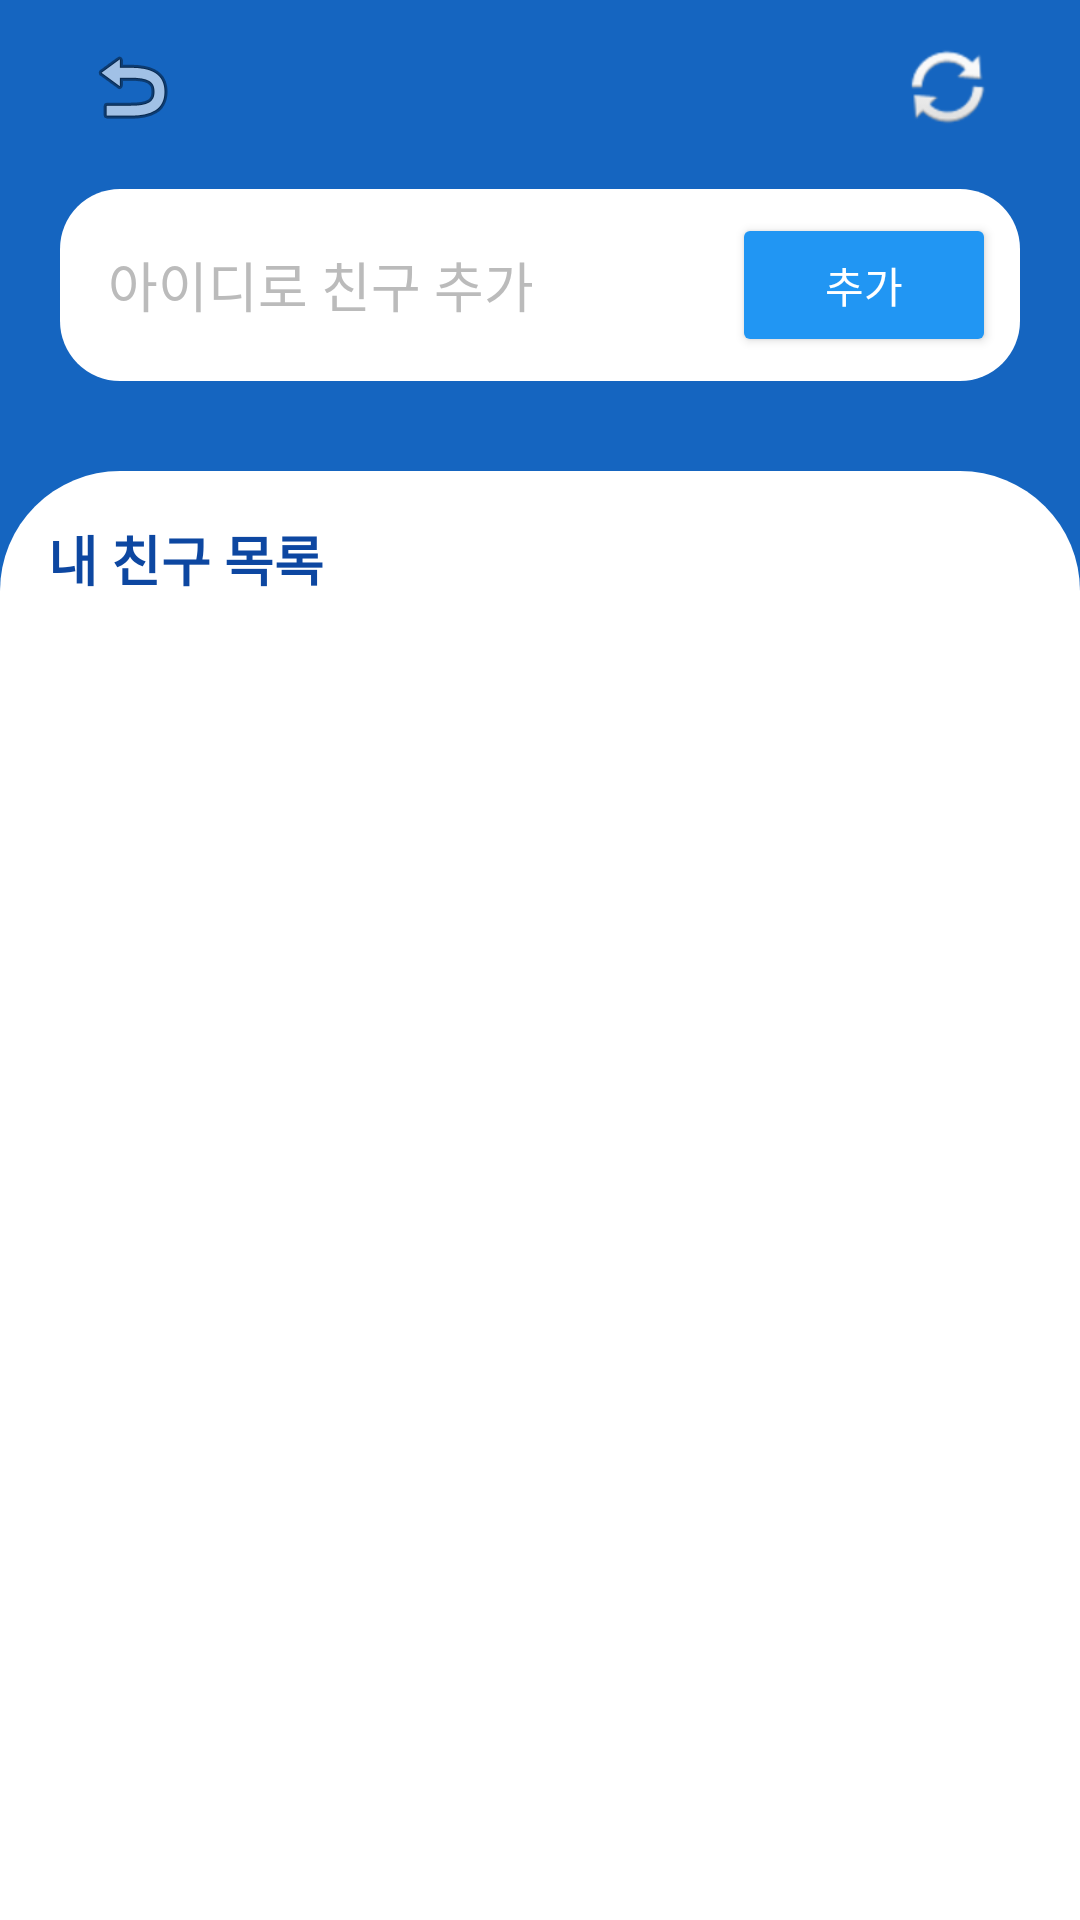

The Android layout XML behind this screen, and the referenced resources:
<!-- AndroidManifest.xml: application theme Theme.MatchPing -->
<!-- res/layout/activity_friend.xml -->
<?xml version="1.0" encoding="utf-8"?>
<LinearLayout xmlns:android="http://schemas.android.com/apk/res/android"
    android:id="@+id/rootLayout"
    android:orientation="vertical"
    android:layout_width="match_parent"
    android:layout_height="match_parent"
    android:background="@color/primary_blue"
    android:paddingTop="5dp"
    android:paddingBottom="0dp"
    android:paddingStart="0dp"
    android:paddingEnd="0dp">


    <LinearLayout
    android:id="@+id/topToolbar"
    android:orientation="horizontal"
    android:layout_width="match_parent"
    android:layout_height="wrap_content"
    android:gravity="center_vertical"
    android:paddingStart="20dp"
    android:paddingEnd="20dp"
    android:layout_marginBottom="10dp">

    <ImageButton
        android:id="@+id/buttonBackFriend"
        android:layout_width="48dp"
        android:layout_height="48dp"
        android:src="@android:drawable/ic_menu_revert"
        android:contentDescription="뒤로가기"
        android:background="?attr/selectableItemBackgroundBorderless"
         />

    <View
        android:layout_width="0dp"
        android:layout_height="1dp"
        android:layout_weight="1" />

    <ImageButton
        android:id="@+id/buttonSyncContacts"
        android:layout_width="48dp"
        android:layout_height="48dp"
        android:src="@android:drawable/ic_popup_sync"
        android:contentDescription="주소록 동기화"
        android:background="?attr/selectableItemBackgroundBorderless"
         />
    </LinearLayout>

        
    <LinearLayout
        android:id="@+id/addByIdContainer"
        android:orientation="horizontal"
        android:layout_width="match_parent"
        android:layout_height="wrap_content"
        android:layout_marginStart="20dp"
        android:layout_marginEnd="20dp"
        android:layout_marginBottom="30dp"
        android:background="@drawable/bg_add_by_id_rounded"
        android:padding="8dp"
        android:gravity="center_vertical">

        
        <EditText
            android:id="@+id/editTextFriendId"
            android:layout_width="0dp"
            android:layout_height="wrap_content"
            android:layout_weight="1"
            android:hint="아이디로 친구 추가"
            android:background="@android:color/transparent"
            android:padding="8dp"
            android:textColor="#000000"
            android:textColorHint="#BBBBBB" />

        
        <Button
            android:id="@+id/buttonAddFriendById"
            android:layout_width="wrap_content"
            android:layout_height="wrap_content"
            android:text="추가"
            android:layout_marginStart="8dp"
            android:backgroundTint="#2196F3"
            android:textColor="#FFFFFF" />
    </LinearLayout>

        
    <LinearLayout
    android:id="@+id/friendListContainer"
    android:orientation="vertical"
    android:layout_width="match_parent"
    android:layout_height="0dp"
    android:layout_weight="1"
    android:background="@drawable/bg_white_rounded"
    android:clipToPadding="false">

    
    

    
    <LinearLayout
        android:layout_width="match_parent"
        android:layout_height="wrap_content"
        android:orientation="vertical"
        android:paddingTop="16dp"
        android:paddingStart="16dp"
        android:paddingEnd="16dp"
        android:paddingBottom="12dp">

        
        <TextView
            android:id="@+id/textFriendTitle"
            android:layout_width="wrap_content"
            android:layout_height="wrap_content"
            android:layout_marginBottom="8dp"
            android:text="내 친구 목록"
            android:textColor="#0D47A1"
            android:textSize="18sp"
            android:textStyle="bold" />

    </LinearLayout>

        <ListView
            android:id="@+id/listViewFriends"
            android:layout_width="match_parent"
            android:layout_height="match_parent"
            android:divider="#B3E5FC"
            android:dividerHeight="1dp"
            android:paddingStart="16dp"
            android:paddingEnd="16dp"
            android:paddingBottom="0dp" />
    </LinearLayout>

    </LinearLayout>
<!-- resources referenced by this layout -->
<resources>
  <color name="primary_blue">#1565C0</color>
  <!-- drawable bg_add_by_id_rounded (drawable) -->
  <?xml version="1.0" encoding="utf-8"?>
  <shape xmlns:android="http://schemas.android.com/apk/res/android"
      android:shape="rectangle">
  
      
      <solid android:color="#FFFFFF"/>
  
      
      <corners android:radius="20dp"/>
  
  
  </shape>
  <!-- drawable bg_white_rounded (drawable) -->
  <?xml version="1.0" encoding="utf-8"?>
  <shape xmlns:android="http://schemas.android.com/apk/res/android"
      android:shape="rectangle">
  
      
      <solid android:color="#FFFFFF"/>
  
      
      <corners
          android:topLeftRadius="40dp"
          android:topRightRadius="40dp"
          android:bottomLeftRadius="0dp"
          android:bottomRightRadius="0dp" />
  </shape>
  <style name="Theme.MatchPing" parent="Base.Theme.MatchPing" />
  <style name="Base.Theme.MatchPing" parent="Theme.Material3.DayNight.NoActionBar">
          
          
      </style>
</resources>
